8-way image classification set "data_split" from GitHub (militarychelick/mango_neiroset); label vocabulary: anthracnose, bacterial canker, cutting weevil, die back, gall midge, healthy, powdery mildew, sooty mould.

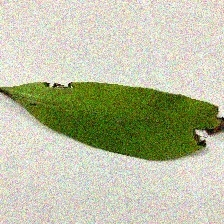
Label: anthracnose

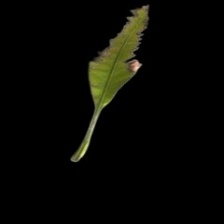
Label: bacterial canker

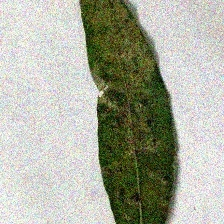
Label: gall midge

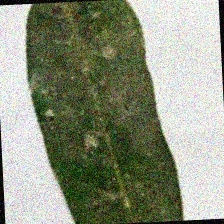
Label: sooty mould

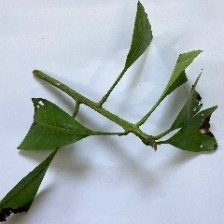
Label: cutting weevil

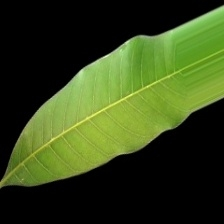
Label: healthy
